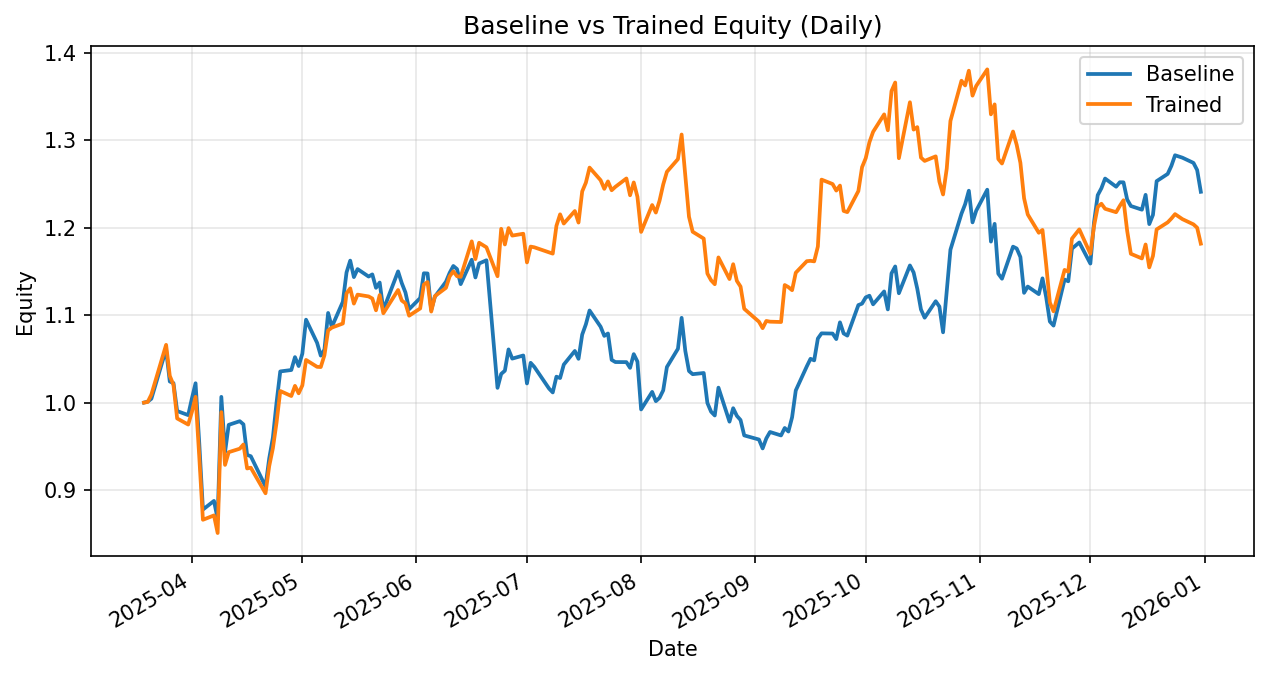

Values plotted in this chart, from the file beside it:
date, daily_return_x, equity_baseline, daily_return_y, equity_trained
2025-03-19, 0.0, 1.0, 0.0, 1.0
2025-03-20, 0.001103, 1.001, 0.0007456, 1.001
2025-03-21, 0.003295, 1.004, 0.008437, 1.009
2025-03-24, 0.04235, 1.047, 0.0425, 1.052
2025-03-25, 0.0128, 1.06, 0.01326, 1.066
2025-03-26, -0.03417, 1.024, -0.03325, 1.031
2025-03-27, -0.001768, 1.022, -0.009961, 1.02
2025-03-28, -0.03125, 0.9904, -0.03766, 0.9819
2025-03-31, -0.004693, 0.9857, -0.007114, 0.9749
2025-04-01, 0.01919, 1.005, 0.01473, 0.9893
2025-04-02, 0.0174, 1.022, 0.01755, 1.007
2025-04-03, -0.0666, 0.954, -0.06771, 0.9385
2025-04-04, -0.07996, 0.8777, -0.07714, 0.8661
2025-04-07, 0.0113, 0.8877, 0.005754, 0.8711
2025-04-08, -0.02333, 0.867, -0.02309, 0.851
2025-04-09, 0.161, 1.007, 0.1623, 0.9891
2025-04-10, -0.06299, 0.9431, -0.06096, 0.9288
2025-04-11, 0.03333, 0.9746, 0.01566, 0.9433
2025-04-14, 0.004287, 0.9788, 0.004211, 0.9473
2025-04-15, -0.003694, 0.9751, 0.005084, 0.9521
2025-04-16, -0.03581, 0.9402, -0.02874, 0.9248
2025-04-17, -0.001611, 0.9387, 0.000922, 0.9256
2025-04-21, -0.03679, 0.9042, -0.03159, 0.8964
2025-04-22, 0.03535, 0.9361, 0.0346, 0.9274
2025-04-23, 0.0255, 0.96, 0.02208, 0.9479
2025-04-24, 0.04194, 1, 0.0311, 0.9773
2025-04-25, 0.03535, 1.036, 0.03676, 1.013
2025-04-28, 0.001564, 1.037, -0.005642, 1.008
2025-04-29, 0.0142, 1.052, 0.01148, 1.019
2025-04-30, -0.009687, 1.042, -0.008324, 1.011
2025-05-01, 0.01361, 1.056, 0.008936, 1.02
2025-05-02, 0.03675, 1.095, 0.02854, 1.049
2025-05-05, -0.02414, 1.068, -0.007506, 1.041
2025-05-06, -0.01368, 1.054, -0.0002383, 1.041
2025-05-07, 0.006478, 1.061, 0.01298, 1.054
2025-05-08, 0.03954, 1.102, 0.02686, 1.082
2025-05-09, -0.01451, 1.086, 0.002958, 1.086
2025-05-12, 0.02649, 1.115, 0.004358, 1.09
2025-05-13, 0.03005, 1.149, 0.03162, 1.125
2025-05-14, 0.01176, 1.162, 0.005055, 1.131
2025-05-15, -0.01621, 1.143, -0.0154, 1.113
2025-05-16, 0.007995, 1.153, 0.009209, 1.123
2025-05-19, -0.0074, 1.144, -0.001835, 1.121
2025-05-20, 0.002159, 1.147, -0.002134, 1.119
2025-05-21, -0.01336, 1.131, -0.01203, 1.105
2025-05-22, 0.005303, 1.137, 0.01577, 1.123
2025-05-23, -0.02744, 1.106, -0.01852, 1.102
2025-05-27, 0.03973, 1.15, 0.02408, 1.129
2025-05-28, -0.01164, 1.137, -0.01065, 1.117
2025-05-29, -0.009429, 1.126, -0.002825, 1.113
2025-05-30, -0.01695, 1.107, -0.01273, 1.099
2025-06-02, 0.0115, 1.119, 0.007522, 1.108
2025-06-03, 0.02529, 1.148, 0.02466, 1.135
2025-06-04, -0.0001713, 1.148, 0.002553, 1.138
2025-06-05, -0.03629, 1.106, -0.02969, 1.104
2025-06-06, 0.01375, 1.121, 0.01604, 1.122
2025-06-09, 0.01511, 1.138, 0.00842, 1.131
2025-06-10, 0.008923, 1.148, 0.01161, 1.144
2025-06-11, 0.006867, 1.156, 0.005023, 1.15
2025-06-12, -0.003054, 1.153, -0.004855, 1.144
... 139 more rows
